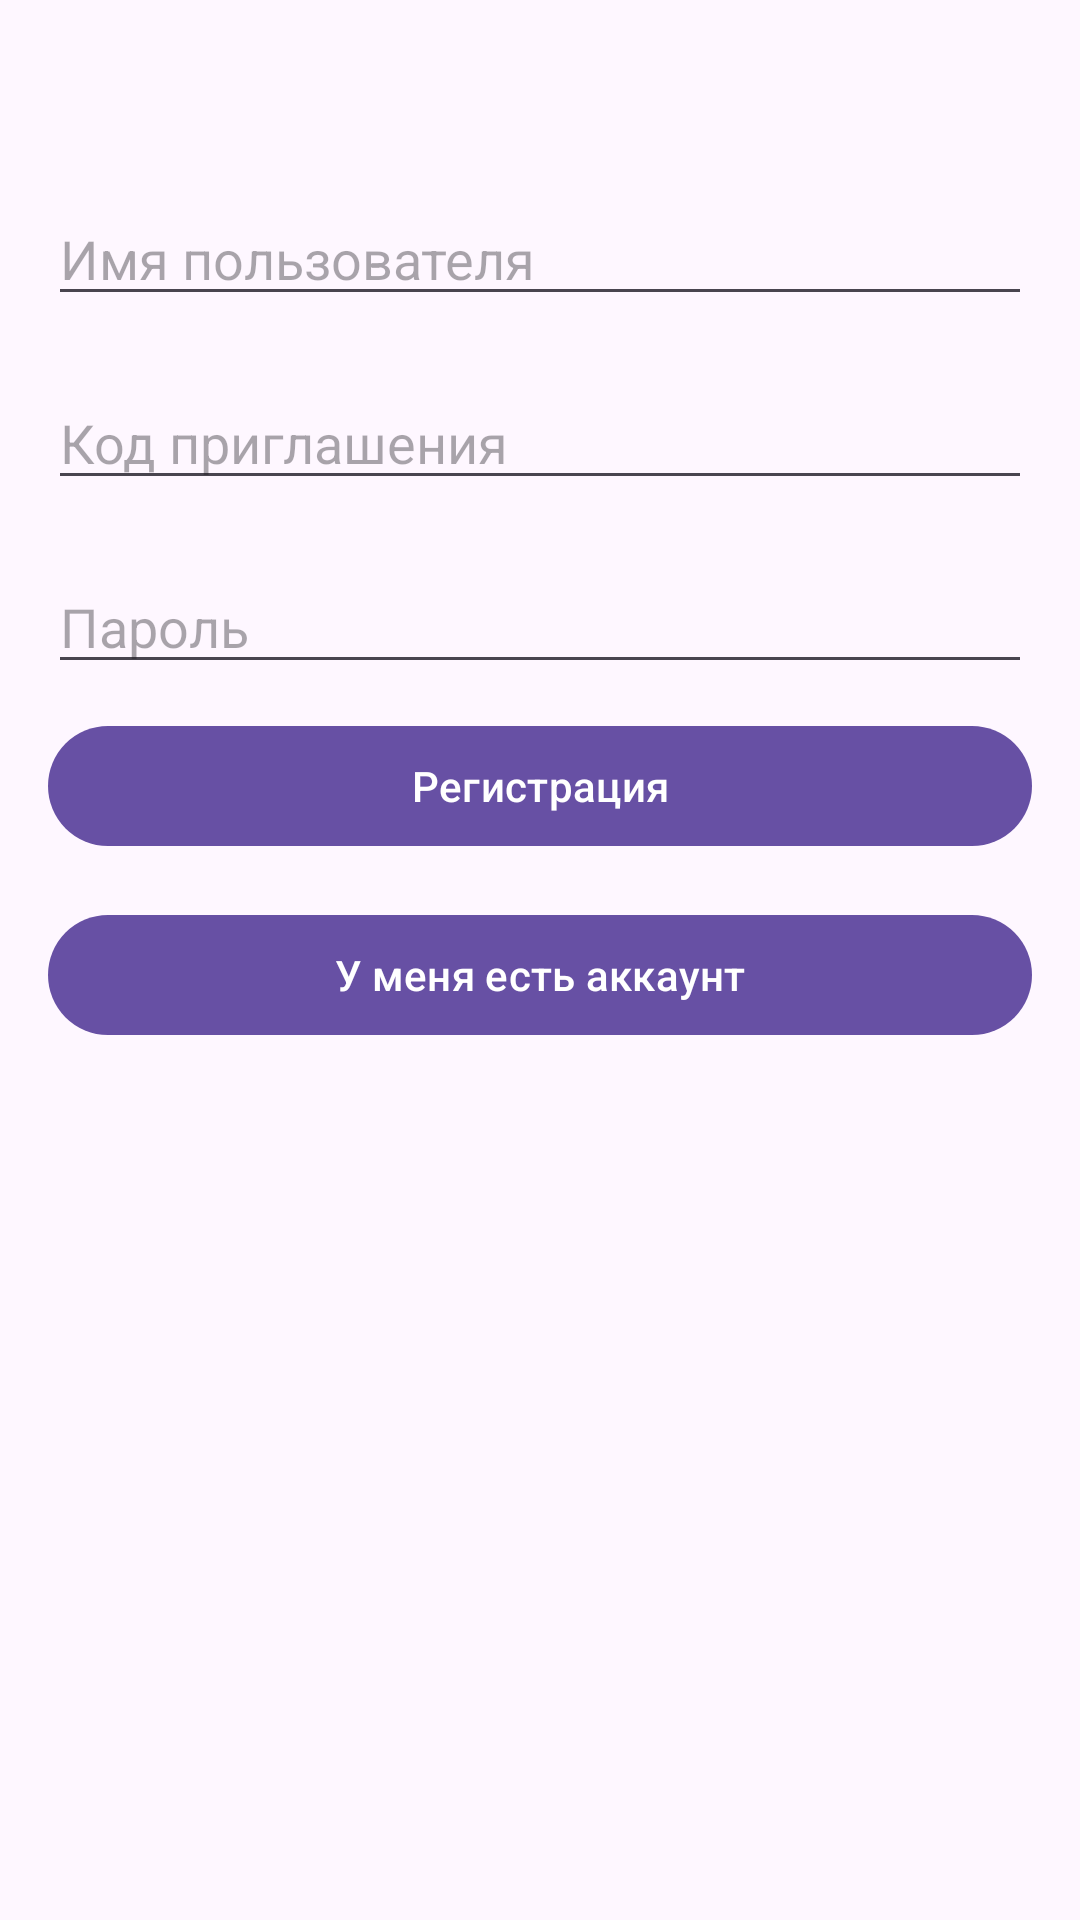

This screen was rendered from an Android layout file. Write that file and the resources it references.
<!-- AndroidManifest.xml: application theme Theme.SimpleMessenger -->
<!-- res/layout/activity_register.xml -->
<LinearLayout
    xmlns:android="http://schemas.android.com/apk/res/android"
    android:layout_width="match_parent"
    android:layout_height="match_parent"
    android:orientation="vertical"
    android:padding="16dp">

    <EditText
        android:id="@+id/etRegisterUsername"
        android:layout_width="match_parent"
        android:layout_height="wrap_content"
        android:hint="Имя пользователя"
        android:layout_marginTop="48dp" />

    <EditText
        android:id="@+id/etRegisterInviteCode"
        android:layout_width="match_parent"
        android:layout_height="wrap_content"
        android:hint="Код приглашения"
        android:layout_marginTop="20dp" />

    <EditText
        android:id="@+id/etRegisterPassword"
        android:layout_width="match_parent"
        android:layout_height="wrap_content"
        android:hint="Пароль"
        android:inputType="textPassword"
        android:layout_marginTop="20dp" />

    <Button
        android:id="@+id/btnRegister"
        android:layout_width="match_parent"
        android:layout_height="wrap_content"
        android:text="Регистрация"
        android:layout_marginTop="10dp"/>

    <Button
        android:id="@+id/btnLoginRedirect"
        android:layout_width="match_parent"
        android:layout_height="wrap_content"
        android:text="У меня есть аккаунт"
        android:layout_marginTop="15dp"/>

</LinearLayout>
<!-- resources referenced by this layout -->
<resources>
  <style name="Theme.SimpleMessenger" parent="Base.Theme.SimpleMessenger" />
  <style name="Base.Theme.SimpleMessenger" parent="Theme.Material3.DayNight.NoActionBar">
          
          
      </style>
</resources>
